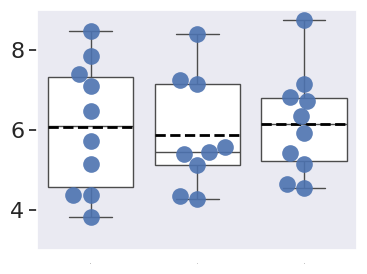

The matplotlib source for this figure:
#!/usr/bin/env python3
# -*- coding: utf-8 -*-
"""
Created on Fri Nov 19 14:16:17 2021

@author: matthewmartinez

Analyze rhoptry volume data. For more detailed info on the code used here, see "AV_measurements2.py"
"""

import os
import numpy as np
import math
import matplotlib.pyplot as plt
import scipy.stats
import re
import pandas as pd
import seaborn as sns
sns.set()

#Hardcode volume data values into 3 lists
AV = [4.37, 3.83, 7.40, 8.46, 7.85, 5.72, 5.14, 6.46, 7.10, 4.36]
Pre = [5.39, 5.45, 7.25, 7.15, 5.56, 4.28, 5.13, 8.39, 4.34]
Fus = [7.14, 4.65, 5.15, 5.93, 6.81, 8.75, 6.34, 5.41, 4.54, 6.73]

Figure1 = plt.figure(1, figsize=(4,4))
ax1 = plt.axes([0.3,0.05,0.8,0.6])
#ax1.set_ylabel('Total rhoptry volume (x1^10 voxels)',fontsize=30, labelpad=8)
#ax1.set_axis_bgcolor(plt.cm.Blues(0.05))
ax1.grid(False)
ax1.tick_params('x', top=False, bottom=False, labelsize=0)
ax1.tick_params('y', left=True, labelsize=16)
ax1.set_ylim(3,9)
ax1.set_xlim(-0.3,0.3)
ax1 = sns.swarmplot(data=[AV, Pre, Fus],s=12,color='b',alpha=0.9)
sns.boxplot(data=[AV, Pre, Fus], color='w', showmeans=True, meanline=True, meanprops={"lw":2,"color":"black"})
